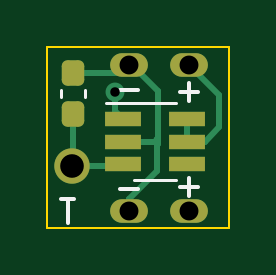
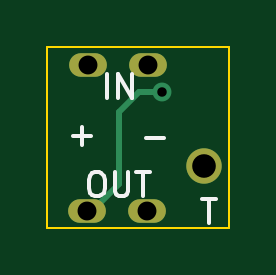
Circuit board: 8 layer files. Board 7.7 x 7.7 mm.
- bottom_copper: ttp223_breakout-B_Cu.gbr (1410 bytes)
- bottom_mask: ttp223_breakout-B_Mask.gbr (729 bytes)
- bottom_silk: ttp223_breakout-B_Silkscreen.gbr (1690 bytes)
- outline: ttp223_breakout-Edge_Cuts.gbr (720 bytes)
- top_copper: ttp223_breakout-F_Cu.gbr (3644 bytes)
- top_mask: ttp223_breakout-F_Mask.gbr (1656 bytes)
- top_silk: ttp223_breakout-F_Silkscreen.gbr (1189 bytes)
- drill: ttp223_breakout-PTH.drl (157 bytes)

=== bottom_copper: ttp223_breakout-B_Cu.gbr ===
%TF.GenerationSoftware,KiCad,Pcbnew,6.0.11+dfsg-1~bpo11+1*%
%TF.CreationDate,2023-06-11T11:27:35+01:00*%
%TF.ProjectId,ttp223_breakout,74747032-3233-45f6-9272-65616b6f7574,rev?*%
%TF.SameCoordinates,Original*%
%TF.FileFunction,Copper,L2,Bot*%
%TF.FilePolarity,Positive*%
%FSLAX46Y46*%
G04 Gerber Fmt 4.6, Leading zero omitted, Abs format (unit mm)*
G04 Created by KiCad (PCBNEW 6.0.11+dfsg-1~bpo11+1) date 2023-06-11 11:27:35*
%MOMM*%
%LPD*%
G01*
G04 APERTURE LIST*
%TA.AperFunction,ComponentPad*%
%ADD10O,1.600000X1.000000*%
%TD*%
%TA.AperFunction,ComponentPad*%
%ADD11C,1.500000*%
%TD*%
%TA.AperFunction,ViaPad*%
%ADD12C,0.800000*%
%TD*%
%TA.AperFunction,Conductor*%
%ADD13C,0.250000*%
%TD*%
G04 APERTURE END LIST*
D10*
%TO.P,U1,1,GND*%
%TO.N,Net-(C1-Pad2)*%
X135110000Y-83050000D03*
%TO.P,U1,2,VCC*%
%TO.N,Net-(U1-Pad2)*%
X137650000Y-83050000D03*
%TD*%
%TO.P,U2,1,GND*%
%TO.N,Net-(C1-Pad2)*%
X135100000Y-76850000D03*
%TO.P,U2,2,VCC*%
%TO.N,Net-(U2-Pad2)*%
X137640000Y-76850000D03*
%TD*%
D11*
%TO.P,TP1,1,1*%
%TO.N,Net-(C1-Pad1)*%
X132700000Y-81139840D03*
%TD*%
D12*
%TO.N,Net-(U1-Pad2)*%
X134497179Y-78001880D03*
%TD*%
D13*
%TO.N,Net-(U1-Pad2)*%
X137450000Y-83050000D02*
X137650000Y-83050000D01*
X136300000Y-81900000D02*
X137450000Y-83050000D01*
X135451880Y-78001880D02*
X136300000Y-78850000D01*
X136300000Y-78850000D02*
X136300000Y-81900000D01*
X134497179Y-78001880D02*
X135451880Y-78001880D01*
%TD*%
M02*

=== bottom_mask: ttp223_breakout-B_Mask.gbr ===
%TF.GenerationSoftware,KiCad,Pcbnew,6.0.11+dfsg-1~bpo11+1*%
%TF.CreationDate,2023-06-11T11:27:35+01:00*%
%TF.ProjectId,ttp223_breakout,74747032-3233-45f6-9272-65616b6f7574,rev?*%
%TF.SameCoordinates,Original*%
%TF.FileFunction,Soldermask,Bot*%
%TF.FilePolarity,Negative*%
%FSLAX46Y46*%
G04 Gerber Fmt 4.6, Leading zero omitted, Abs format (unit mm)*
G04 Created by KiCad (PCBNEW 6.0.11+dfsg-1~bpo11+1) date 2023-06-11 11:27:35*
%MOMM*%
%LPD*%
G01*
G04 APERTURE LIST*
%ADD10O,1.600000X1.000000*%
%ADD11C,1.500000*%
G04 APERTURE END LIST*
D10*
%TO.C,U1*%
X135110000Y-83050000D03*
X137650000Y-83050000D03*
%TD*%
%TO.C,U2*%
X135100000Y-76850000D03*
X137640000Y-76850000D03*
%TD*%
D11*
%TO.C,TP1*%
X132700000Y-81139840D03*
%TD*%
M02*

=== bottom_silk: ttp223_breakout-B_Silkscreen.gbr ===
%TF.GenerationSoftware,KiCad,Pcbnew,6.0.11+dfsg-1~bpo11+1*%
%TF.CreationDate,2023-06-11T11:27:35+01:00*%
%TF.ProjectId,ttp223_breakout,74747032-3233-45f6-9272-65616b6f7574,rev?*%
%TF.SameCoordinates,Original*%
%TF.FileFunction,Legend,Bot*%
%TF.FilePolarity,Positive*%
%FSLAX46Y46*%
G04 Gerber Fmt 4.6, Leading zero omitted, Abs format (unit mm)*
G04 Created by KiCad (PCBNEW 6.0.11+dfsg-1~bpo11+1) date 2023-06-11 11:27:35*
%MOMM*%
%LPD*%
G01*
G04 APERTURE LIST*
%ADD10C,0.150000*%
G04 APERTURE END LIST*
D10*
X132214285Y-82552380D02*
X132785714Y-82552380D01*
X132500000Y-83552380D02*
X132500000Y-82552380D01*
X137350000Y-81402380D02*
X137159523Y-81402380D01*
X137064285Y-81450000D01*
X136969047Y-81545238D01*
X136921428Y-81735714D01*
X136921428Y-82069047D01*
X136969047Y-82259523D01*
X137064285Y-82354761D01*
X137159523Y-82402380D01*
X137350000Y-82402380D01*
X137445238Y-82354761D01*
X137540476Y-82259523D01*
X137588095Y-82069047D01*
X137588095Y-81735714D01*
X137540476Y-81545238D01*
X137445238Y-81450000D01*
X137350000Y-81402380D01*
X136492857Y-81402380D02*
X136492857Y-82211904D01*
X136445238Y-82307142D01*
X136397619Y-82354761D01*
X136302380Y-82402380D01*
X136111904Y-82402380D01*
X136016666Y-82354761D01*
X135969047Y-82307142D01*
X135921428Y-82211904D01*
X135921428Y-81402380D01*
X135588095Y-81402380D02*
X135016666Y-81402380D01*
X135302380Y-82402380D02*
X135302380Y-81402380D01*
X135180952Y-79971428D02*
X134419047Y-79971428D01*
X136823809Y-78252380D02*
X136823809Y-77252380D01*
X136347619Y-78252380D02*
X136347619Y-77252380D01*
X135776190Y-78252380D01*
X135776190Y-77252380D01*
X138280952Y-79871428D02*
X137519047Y-79871428D01*
X137900000Y-80252380D02*
X137900000Y-79490476D01*
M02*

=== outline: ttp223_breakout-Edge_Cuts.gbr ===
%TF.GenerationSoftware,KiCad,Pcbnew,6.0.11+dfsg-1~bpo11+1*%
%TF.CreationDate,2023-06-11T11:27:35+01:00*%
%TF.ProjectId,ttp223_breakout,74747032-3233-45f6-9272-65616b6f7574,rev?*%
%TF.SameCoordinates,Original*%
%TF.FileFunction,Profile,NP*%
%FSLAX46Y46*%
G04 Gerber Fmt 4.6, Leading zero omitted, Abs format (unit mm)*
G04 Created by KiCad (PCBNEW 6.0.11+dfsg-1~bpo11+1) date 2023-06-11 11:27:35*
%MOMM*%
%LPD*%
G01*
G04 APERTURE LIST*
%TA.AperFunction,Profile*%
%ADD10C,0.100000*%
%TD*%
G04 APERTURE END LIST*
D10*
X131650000Y-76100000D02*
X139350000Y-76100000D01*
X139350000Y-76100000D02*
X139350000Y-83750000D01*
X139350000Y-83750000D02*
X131650000Y-83750000D01*
X131650000Y-83750000D02*
X131650000Y-76100000D01*
M02*

=== top_copper: ttp223_breakout-F_Cu.gbr ===
%TF.GenerationSoftware,KiCad,Pcbnew,6.0.11+dfsg-1~bpo11+1*%
%TF.CreationDate,2023-06-11T11:27:35+01:00*%
%TF.ProjectId,ttp223_breakout,74747032-3233-45f6-9272-65616b6f7574,rev?*%
%TF.SameCoordinates,Original*%
%TF.FileFunction,Copper,L1,Top*%
%TF.FilePolarity,Positive*%
%FSLAX46Y46*%
G04 Gerber Fmt 4.6, Leading zero omitted, Abs format (unit mm)*
G04 Created by KiCad (PCBNEW 6.0.11+dfsg-1~bpo11+1) date 2023-06-11 11:27:35*
%MOMM*%
%LPD*%
G01*
G04 APERTURE LIST*
G04 Aperture macros list*
%AMRoundRect*
0 Rectangle with rounded corners*
0 $1 Rounding radius*
0 $2 $3 $4 $5 $6 $7 $8 $9 X,Y pos of 4 corners*
0 Add a 4 corners polygon primitive as box body*
4,1,4,$2,$3,$4,$5,$6,$7,$8,$9,$2,$3,0*
0 Add four circle primitives for the rounded corners*
1,1,$1+$1,$2,$3*
1,1,$1+$1,$4,$5*
1,1,$1+$1,$6,$7*
1,1,$1+$1,$8,$9*
0 Add four rect primitives between the rounded corners*
20,1,$1+$1,$2,$3,$4,$5,0*
20,1,$1+$1,$4,$5,$6,$7,0*
20,1,$1+$1,$6,$7,$8,$9,0*
20,1,$1+$1,$8,$9,$2,$3,0*%
G04 Aperture macros list end*
%TA.AperFunction,ComponentPad*%
%ADD10O,1.600000X1.000000*%
%TD*%
%TA.AperFunction,SMDPad,CuDef*%
%ADD11R,1.560000X0.650000*%
%TD*%
%TA.AperFunction,ComponentPad*%
%ADD12C,1.500000*%
%TD*%
%TA.AperFunction,SMDPad,CuDef*%
%ADD13RoundRect,0.237500X0.237500X-0.300000X0.237500X0.300000X-0.237500X0.300000X-0.237500X-0.300000X0*%
%TD*%
%TA.AperFunction,ViaPad*%
%ADD14C,0.800000*%
%TD*%
%TA.AperFunction,Conductor*%
%ADD15C,0.250000*%
%TD*%
G04 APERTURE END LIST*
D10*
%TO.P,U1,1,GND*%
%TO.N,Net-(C1-Pad2)*%
X135110000Y-83050000D03*
%TO.P,U1,2,VCC*%
%TO.N,Net-(U1-Pad2)*%
X137650000Y-83050000D03*
%TD*%
D11*
%TO.P,U3,1,Q*%
%TO.N,Net-(U1-Pad2)*%
X134850000Y-79150000D03*
%TO.P,U3,2,VSS*%
%TO.N,Net-(C1-Pad2)*%
X134850000Y-80100000D03*
%TO.P,U3,3,I*%
%TO.N,Net-(C1-Pad1)*%
X134850000Y-81050000D03*
%TO.P,U3,4,AHLB*%
%TO.N,unconnected-(U3-Pad4)*%
X137550000Y-81050000D03*
%TO.P,U3,5,VDD*%
%TO.N,Net-(U2-Pad2)*%
X137550000Y-80100000D03*
%TO.P,U3,6,TOG*%
X137550000Y-79150000D03*
%TD*%
D10*
%TO.P,U2,1,GND*%
%TO.N,Net-(C1-Pad2)*%
X135100000Y-76850000D03*
%TO.P,U2,2,VCC*%
%TO.N,Net-(U2-Pad2)*%
X137640000Y-76850000D03*
%TD*%
D12*
%TO.P,TP1,1,1*%
%TO.N,Net-(C1-Pad1)*%
X132700000Y-81139840D03*
%TD*%
D13*
%TO.P,C1,1*%
%TO.N,Net-(C1-Pad1)*%
X132750000Y-78925000D03*
%TO.P,C1,2*%
%TO.N,Net-(C1-Pad2)*%
X132750000Y-77200000D03*
%TD*%
D14*
%TO.N,Net-(U1-Pad2)*%
X134497179Y-78001880D03*
%TD*%
D15*
%TO.N,Net-(C1-Pad1)*%
X134760160Y-81139840D02*
X134850000Y-81050000D01*
X132750000Y-78925000D02*
X132750000Y-81089840D01*
X132700000Y-81139840D02*
X134760160Y-81139840D01*
X132750000Y-81089840D02*
X132700000Y-81139840D01*
%TO.N,Net-(C1-Pad2)*%
X136300000Y-81355000D02*
X135110000Y-82545000D01*
X136200000Y-80100000D02*
X136300000Y-80000000D01*
X134750000Y-77200000D02*
X135100000Y-76850000D01*
X136300000Y-80000000D02*
X136300000Y-80250000D01*
X135250000Y-76850000D02*
X136350000Y-77950000D01*
X135100000Y-76850000D02*
X135250000Y-76850000D01*
X135110000Y-82545000D02*
X135110000Y-83050000D01*
X136350000Y-77950000D02*
X136350000Y-80200000D01*
X132750000Y-77200000D02*
X134750000Y-77200000D01*
X136350000Y-80200000D02*
X136300000Y-80250000D01*
X136300000Y-80250000D02*
X136300000Y-81355000D01*
X134850000Y-80100000D02*
X136200000Y-80100000D01*
%TO.N,Net-(U1-Pad2)*%
X134497179Y-78797179D02*
X134850000Y-79150000D01*
X134497179Y-78001880D02*
X134497179Y-78797179D01*
%TO.N,Net-(U2-Pad2)*%
X138900000Y-78110000D02*
X138900000Y-79500000D01*
X137550000Y-79150000D02*
X137550000Y-80100000D01*
X137640000Y-76850000D02*
X138900000Y-78110000D01*
X138900000Y-79500000D02*
X138300000Y-80100000D01*
X138300000Y-80100000D02*
X137550000Y-80100000D01*
%TD*%
M02*

=== top_mask: ttp223_breakout-F_Mask.gbr (1656 bytes, source withheld) ===
=== top_silk: ttp223_breakout-F_Silkscreen.gbr ===
%TF.GenerationSoftware,KiCad,Pcbnew,6.0.11+dfsg-1~bpo11+1*%
%TF.CreationDate,2023-06-11T11:27:35+01:00*%
%TF.ProjectId,ttp223_breakout,74747032-3233-45f6-9272-65616b6f7574,rev?*%
%TF.SameCoordinates,Original*%
%TF.FileFunction,Legend,Top*%
%TF.FilePolarity,Positive*%
%FSLAX46Y46*%
G04 Gerber Fmt 4.6, Leading zero omitted, Abs format (unit mm)*
G04 Created by KiCad (PCBNEW 6.0.11+dfsg-1~bpo11+1) date 2023-06-11 11:27:35*
%MOMM*%
%LPD*%
G01*
G04 APERTURE LIST*
%ADD10C,0.150000*%
%ADD11C,0.120000*%
G04 APERTURE END LIST*
D10*
X132214285Y-82552380D02*
X132785714Y-82552380D01*
X132500000Y-83552380D02*
X132500000Y-82552380D01*
%TO.C,U1*%
X137269047Y-82021428D02*
X138030952Y-82021428D01*
X137650000Y-82402380D02*
X137650000Y-81640476D01*
X134729047Y-82121428D02*
X135490952Y-82121428D01*
%TO.C,U2*%
X134719047Y-77921428D02*
X135480952Y-77921428D01*
X137253967Y-78021428D02*
X138015872Y-78021428D01*
X137634920Y-78402380D02*
X137634920Y-77640476D01*
D11*
%TO.C,U3*%
X135300000Y-81710000D02*
X137100000Y-81710000D01*
X137100000Y-78490000D02*
X134150000Y-78490000D01*
%TO.C,C1*%
X133260000Y-78208767D02*
X133260000Y-77916233D01*
X132240000Y-78208767D02*
X132240000Y-77916233D01*
%TD*%
M02*

=== drill: ttp223_breakout-PTH.drl ===
M48
METRIC,TZ
T1C0.400
T2C0.800
T3C1.000
%
G90
G05
T1
X134497Y-78002
T2
X135100Y-76850
X135110Y-83050
X137640Y-76850
X137650Y-83050
T3
X132700Y-81140
T0
M30

